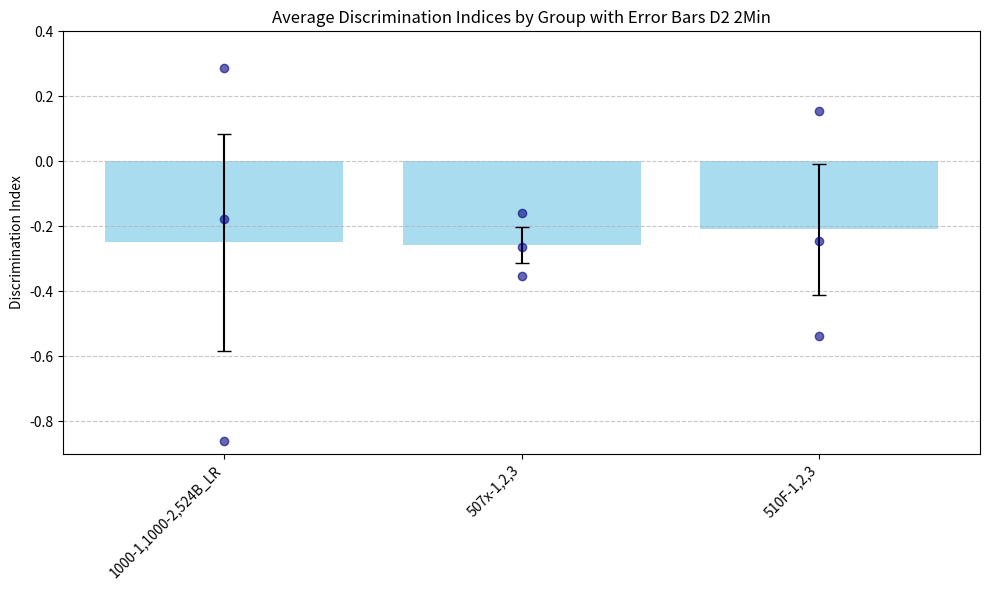

Generate this figure with matplotlib:
import numpy as np
import matplotlib.pyplot as plt

# Data
groups = ['1000-1,1000-2,524B_LR', '507x-1,2,3', '510F-1,2,3']
values = [
    [-0.177143, 0.287234, -0.859813],  # 1000/524B group (1000_1_d2, 1000_2_d2, 524B_LR_d2)
    [-0.16, -0.353718, -0.262626],      # 507X group (507X_1_d2, 507X_2_d2, 507X_3_d2)
    [-0.246154, 0.155174, -0.538462]   # 510F group (510F_1_d2, 510F_2_d2, 510F_3_d2)
]

# Calculate means and standard errors
means = [np.mean(row) for row in values]
sems = [np.std(row, ddof=1) / np.sqrt(len(row)) for row in values]

# Create figure and axis
fig, ax = plt.subplots(figsize=(10, 6))

# Plot bars
x = np.arange(len(groups))
bars = ax.bar(x, means, yerr=sems, capsize=5, alpha=0.7, color='skyblue', ecolor='black')

# Plot individual points
for i, row in enumerate(values):
    ax.scatter(np.full_like(row, i), row, color='navy', alpha=0.6, zorder=3)

# Customize plot
ax.set_ylabel('Discrimination Index')
ax.set_title('Average Discrimination Indices by Group with Error Bars D2 2Min')
ax.set_xticks(x)
ax.set_xticklabels(groups, rotation=45, ha='right')
ax.grid(True, axis='y', linestyle='--', alpha=0.7)
ax.set_ylim(bottom=-0.9, top=0.4)

# Adjust layout to prevent label cutoff
plt.tight_layout()

# Show plot
plt.show()